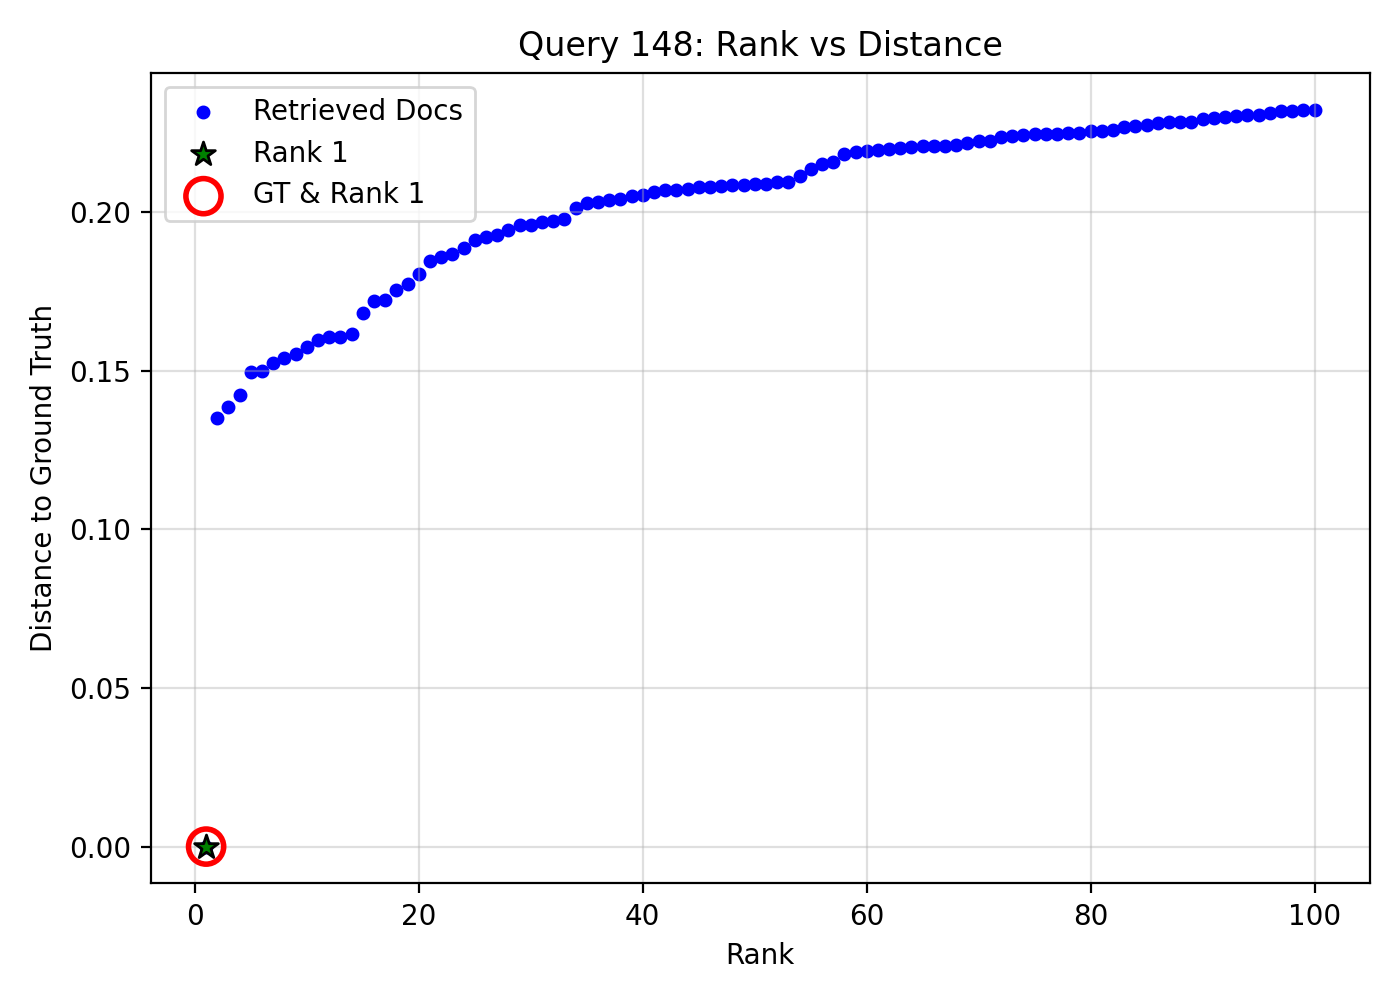

Values plotted in this chart, from the file beside it:
query_idx, query_gt_id, doc_id, rank, distance, is_gt, is_rank_1
148, 11411430, 3afbd9ff-d4da-4144-8a78-78a6992260a4, 1, 5.960464477539063e-08, 1, 1
148, 11411430, 4ba0da67-7fa1-4c31-890c-4f1f5170191c, 2, 0.1351, 0, 0
148, 11411430, a0722a62-0b4d-4298-8a19-61a066954045, 3, 0.1386, 0, 0
148, 11411430, 5463360d-4869-48ee-85b3-4ada98b007e1, 4, 0.1424, 0, 0
148, 11411430, 7096b35a-fb10-435d-ba6f-1500f5f836d6, 5, 0.1495, 0, 0
148, 11411430, 06c3c143-7336-4115-98e5-ea8057488919, 6, 0.1499, 0, 0
148, 11411430, 5dcbc46c-de7d-44d5-b933-1ec52350e335, 7, 0.1523, 0, 0
148, 11411430, a394eee7-6977-460e-a8eb-3fcb1904d3ad, 8, 0.154, 0, 0
148, 11411430, 390101df-ae31-4732-baa0-5fc8e9dd875b, 9, 0.1552, 0, 0
148, 11411430, e5389b26-ab5a-431a-ba77-feee1a902aee, 10, 0.1576, 0, 0
148, 11411430, 7c3a7bcd-8029-4a87-adea-72a8a8f4f8e8, 11, 0.1597, 0, 0
148, 11411430, 5e6171bd-675c-41fc-a07e-ca6c83c87714, 12, 0.1605, 0, 0
148, 11411430, e2b8a80f-06fc-4331-8888-d6fe587ff986, 13, 0.1607, 0, 0
148, 11411430, 5a7021eb-8560-4e34-a94c-80652eb140f8, 14, 0.1615, 0, 0
148, 11411430, aa5d39ab-d2c9-47c0-b548-a9b114fb8b01, 15, 0.1682, 0, 0
148, 11411430, c0c4bfe2-080b-49d3-ac05-c988c928e21f, 16, 0.1719, 0, 0
148, 11411430, e132987d-e552-427c-821c-6d9f3bd736c0, 17, 0.1721, 0, 0
148, 11411430, 332909ab-6138-4b75-b421-f1c8b9e99025, 18, 0.1753, 0, 0
148, 11411430, 7c9b6e34-5d4f-40dc-b1f1-5441fc82f343, 19, 0.1772, 0, 0
148, 11411430, 7d254e72-0fb4-4a0d-850d-656d9761fe4a, 20, 0.1803, 0, 0
148, 11411430, 47aa9765-e5d7-489e-ae5f-c64d4f2ee67f, 21, 0.1845, 0, 0
148, 11411430, 8ff09d19-34bf-4124-b634-7628cab909e8, 22, 0.1859, 0, 0
148, 11411430, 9893f5d5-4c3e-4413-9a44-69bd093d1b93, 23, 0.1866, 0, 0
148, 11411430, f8cd2773-fb00-4bc7-8c24-0e6084d3ad67, 24, 0.1885, 0, 0
148, 11411430, d4812f2e-093a-474e-94a2-1032a29e380f, 25, 0.1912, 0, 0
148, 11411430, c5a492d4-9982-4ba4-b8ec-2aa205f6f1ba, 26, 0.1922, 0, 0
148, 11411430, 9fb970ba-e49d-46b6-92c9-c84cd356ed1e, 27, 0.1927, 0, 0
148, 11411430, dc9500e0-0190-4742-9bf6-83ccf2022a3f, 28, 0.1941, 0, 0
148, 11411430, 63adbf9a-9a3c-49b9-8e89-4fca5c2087e0, 29, 0.1959, 0, 0
148, 11411430, e7155f01-bfdc-4502-b5df-f8d8dbc7a71e, 30, 0.1959, 0, 0
148, 11411430, 3326052d-e308-462a-b3e2-2d22babf39a3, 31, 0.1967, 0, 0
148, 11411430, 8a9f996c-230d-4b24-9f27-7815459101a8, 32, 0.197, 0, 0
148, 11411430, 179a47d5-4ca1-4ab0-9c58-8ca8dc2d0c70, 33, 0.1976, 0, 0
148, 11411430, 9142ff7a-f9c7-4ee8-9cfc-35eed8f9fd06, 34, 0.2013, 0, 0
148, 11411430, be5d9415-fab5-4c1b-afd5-8862a9ed24a8, 35, 0.2027, 0, 0
148, 11411430, 84df4444-61eb-4f92-9a8b-ce0df88333aa, 36, 0.203, 0, 0
148, 11411430, 54a23751-517e-4294-a9ec-e847f7265adb, 37, 0.2038, 0, 0
148, 11411430, d73dee8d-1c05-410b-a165-5c3ab46ae184, 38, 0.2039, 0, 0
148, 11411430, 0d818765-3856-4fe1-b8d0-3ea511966d89, 39, 0.2051, 0, 0
148, 11411430, 1dee5d96-5748-4b91-9f80-7adcb6506956, 40, 0.2053, 0, 0
148, 11411430, 21fa7aa8-cfba-4b06-8953-af3891076afd, 41, 0.2062, 0, 0
148, 11411430, 2d8fd08e-8f6b-4ef7-843b-372cbfbbe230, 42, 0.2068, 0, 0
148, 11411430, 761361f3-51c4-4014-856c-c6eb302e7617, 43, 0.2069, 0, 0
148, 11411430, 79e2ba8e-0509-45cf-8f1c-6b458b296b61, 44, 0.2073, 0, 0
148, 11411430, 3639bb29-73fe-44d1-95ee-83fe0895524a, 45, 0.2079, 0, 0
148, 11411430, 6ace47bc-34ef-4adb-bd33-e31a97f4f944, 46, 0.2079, 0, 0
148, 11411430, 07ef9638-9e1d-4d2c-a68d-98b9fd904786, 47, 0.208, 0, 0
148, 11411430, af2c1519-3782-4cba-8ef1-154bc9b17451, 48, 0.2083, 0, 0
148, 11411430, 89fb4616-20b7-4610-a635-5b4a7846ff59, 49, 0.2086, 0, 0
148, 11411430, 67a12bdd-34bd-4f1c-899a-b31b23b0381f, 50, 0.2087, 0, 0
148, 11411430, 0452c237-7af1-4cb2-996b-4e1551a5447c, 51, 0.2088, 0, 0
148, 11411430, 7d56f3a1-bbaf-4f79-aadd-b2bd71dc44fb, 52, 0.2094, 0, 0
148, 11411430, 54073efe-a79e-4566-b1e1-d6f2e1a1d14c, 53, 0.2094, 0, 0
148, 11411430, b68b0ab7-0bad-4b23-9d1f-7cfa08d77884, 54, 0.2112, 0, 0
148, 11411430, 7ab68085-0a9e-4173-acc7-d440a790ddd9, 55, 0.2136, 0, 0
148, 11411430, 800d69a5-c47a-4f84-878e-353fa201edaa, 56, 0.215, 0, 0
148, 11411430, 48245bda-e30b-45ca-ab7c-c95222cffb13, 57, 0.2158, 0, 0
148, 11411430, 691b7ee7-56d9-4733-ae18-7be96c9c87bc, 58, 0.2181, 0, 0
148, 11411430, f80c73c6-2456-4412-935b-1a4d551d612c, 59, 0.2188, 0, 0
148, 11411430, 47835c9a-47f8-4702-ab55-8379c9cfa3a5, 60, 0.2193, 0, 0
... 40 more rows
